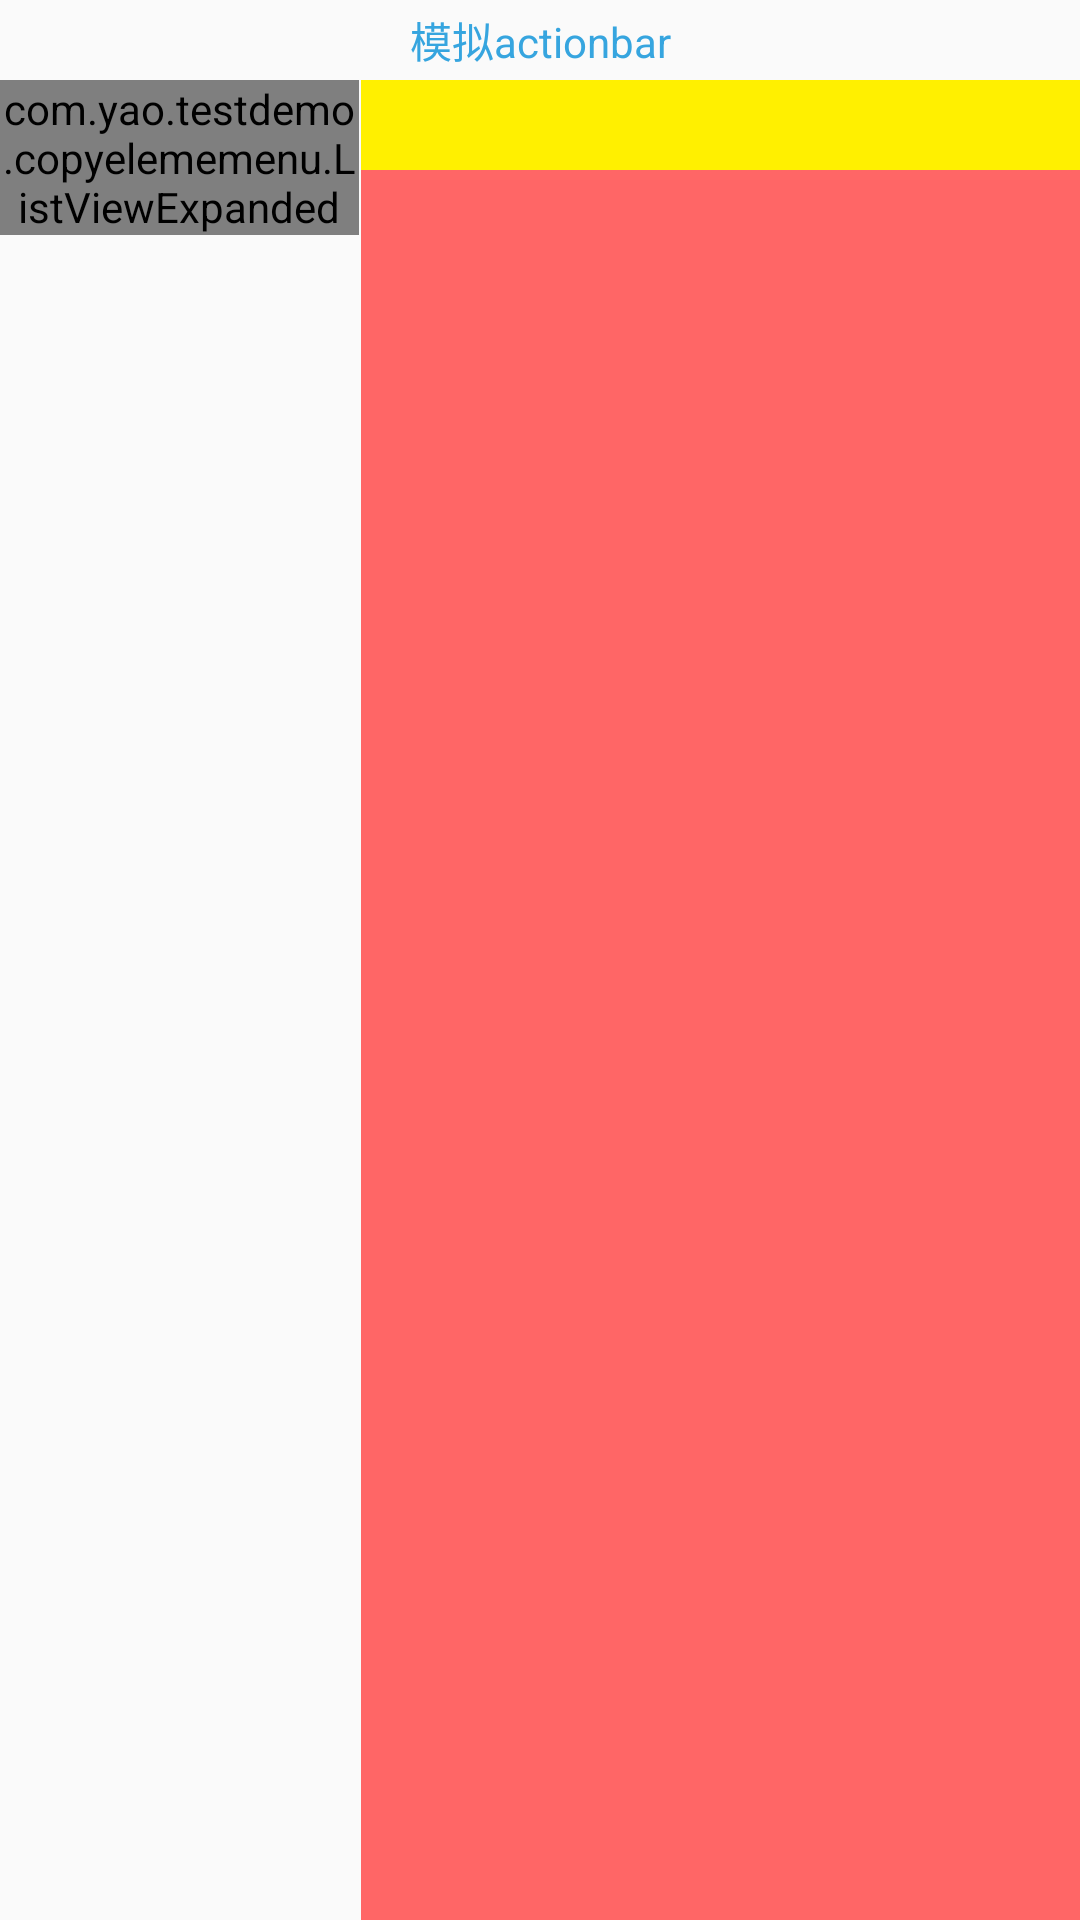

Here is an Android app screen rendered from its layout file. Give the layout XML and the strings, colors and styles it references.
<!-- AndroidManifest.xml: application theme AppTheme -->
<!-- res/layout/activity_eleme_menu_list.xml -->
<?xml version="1.0" encoding="utf-8"?>
<LinearLayout xmlns:android="http://schemas.android.com/apk/res/android"
              android:layout_width="match_parent"
              android:layout_height="match_parent"
              android:orientation="vertical">
    <TextView
        android:visibility="visible"
        android:layout_width="match_parent"
        android:layout_height="80px"
        android:text="模拟actionbar"
        android:gravity="center"
        android:textColor="@color/blue"/>
    <LinearLayout
                  android:layout_width="match_parent"
                  android:layout_height="match_parent"
                  android:orientation="horizontal" >

        <FrameLayout
            android:layout_width="fill_parent"
            android:layout_height="fill_parent"
            android:layout_weight="2" >

            <ScrollView
                android:id="@+id/mscrollview"
                android:layout_width="match_parent"
                android:layout_height="match_parent" >

                <com.yao.testdemo.copyelememenu.ListViewExpanded
                    android:id="@+id/side_menu_lv"
                    android:layout_width="fill_parent"
                    android:layout_height="fill_parent"
                    android:divider="@color/eleme_white"
                    android:dividerHeight="1dp" />
            </ScrollView>
        </FrameLayout>

        <View
            android:layout_width="0.5dp"
            android:layout_height="fill_parent" />

        <FrameLayout
            android:layout_width="fill_parent"
            android:layout_height="fill_parent"
            android:layout_weight="1"
            android:background="@color/eleme_white" >

            <ListView
                android:id="@+id/menu_lvmenu"
                android:layout_width="fill_parent"
                android:layout_height="fill_parent"
                android:layout_gravity="center"
                android:divider="@null" />

            <LinearLayout
                android:id="@+id/title_layout"
                android:layout_width="fill_parent"
                android:layout_height="30dp"
                android:layout_gravity="right|top"
                android:background="#ff303030"
                android:orientation="vertical" >

                <TextView
                    android:id="@+id/title_layout_catalog"
                    android:layout_width="fill_parent"
                    android:layout_height="fill_parent"
                    android:background="@color/eleme_unfocused"
                    android:paddingBottom="5dip"
                    android:paddingLeft="5dip"
                    android:paddingTop="5dip"
                    android:textColor="#454545" />
            </LinearLayout>
        </FrameLayout>

    </LinearLayout>
</LinearLayout>
<!-- resources referenced by this layout -->
<resources>
  <color name="blue">#36a5df</color>
  <color name="eleme_unfocused">#FFF000</color>
  <color name="eleme_white">#FF6666</color>
  <style name="AppTheme" parent="Theme.AppCompat.Light.DarkActionBar">
          
          <item name="colorPrimary">@color/colorPrimary</item>
          <item name="colorPrimaryDark">@color/colorPrimaryDark</item>
          <item name="colorAccent">@color/colorAccent</item>
      </style>
  <color name="colorPrimary">#3F51B5</color>
  <color name="colorPrimaryDark">#303F9F</color>
  <color name="colorAccent">#FF4081</color>
</resources>
